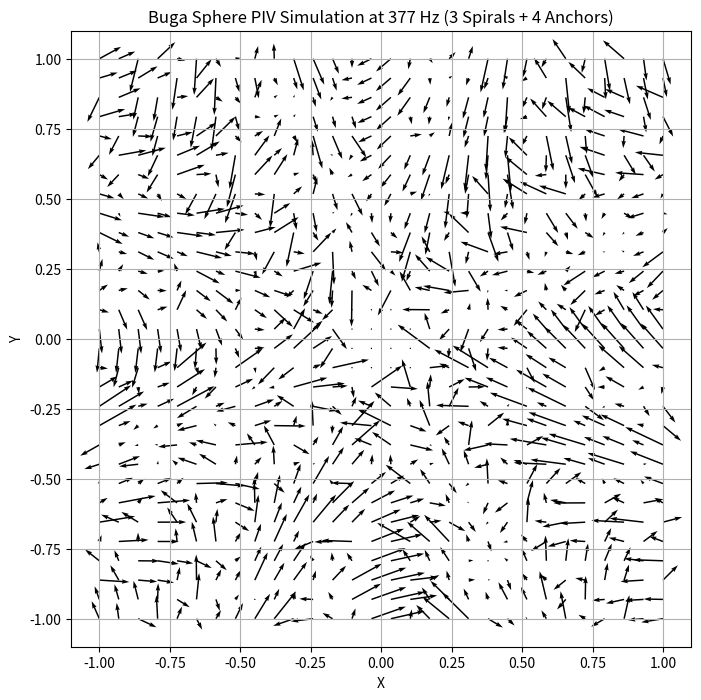

Reproduce this figure in Python. (Note: this script raises an exception after producing the figure.)
import numpy as np
import matplotlib.pyplot as plt

# Grid setup
x = np.linspace(-1, 1, 30)
y = np.linspace(-1, 1, 30)
X, Y = np.meshgrid(x, y)
theta = np.arctan2(Y, X)
r = np.sqrt(X**2 + Y**2)

# Frequency factor (377 Hz resonance)
freq_factor = np.sin(2 * np.pi * 377 * r)

# Toroidal component (3 spirals)
u_tri = np.sin(3 * theta) * freq_factor
v_tri = np.cos(3 * theta) * freq_factor

# Tetrahedral stabilizers (4 anchors)
u_tet = -0.4 * (X**2 - Y**2) / (r**2 + 1e-6) * freq_factor
v_tet = -0.4 * X * Y / (r**2 + 1e-6) * freq_factor

# Combine components
u = u_tri + u_tet - 0.4 * X / (r + 1e-6)
v = v_tri + v_tet - 0.4 * Y / (r + 1e-6)

# Mask central hub
mask = r < 0.15
u[mask] = 0
v[mask] = 0

# Plot vector field
plt.figure(figsize=(8, 8))
plt.quiver(X, Y, u, v, scale=25)
plt.title("Buga Sphere PIV Simulation at 377 Hz (3 Spirals + 4 Anchors)")
plt.xlabel("X")
plt.ylabel("Y")
plt.grid()
plt.savefig("../data/buga_sphere/buga_piv_simulation.png")
